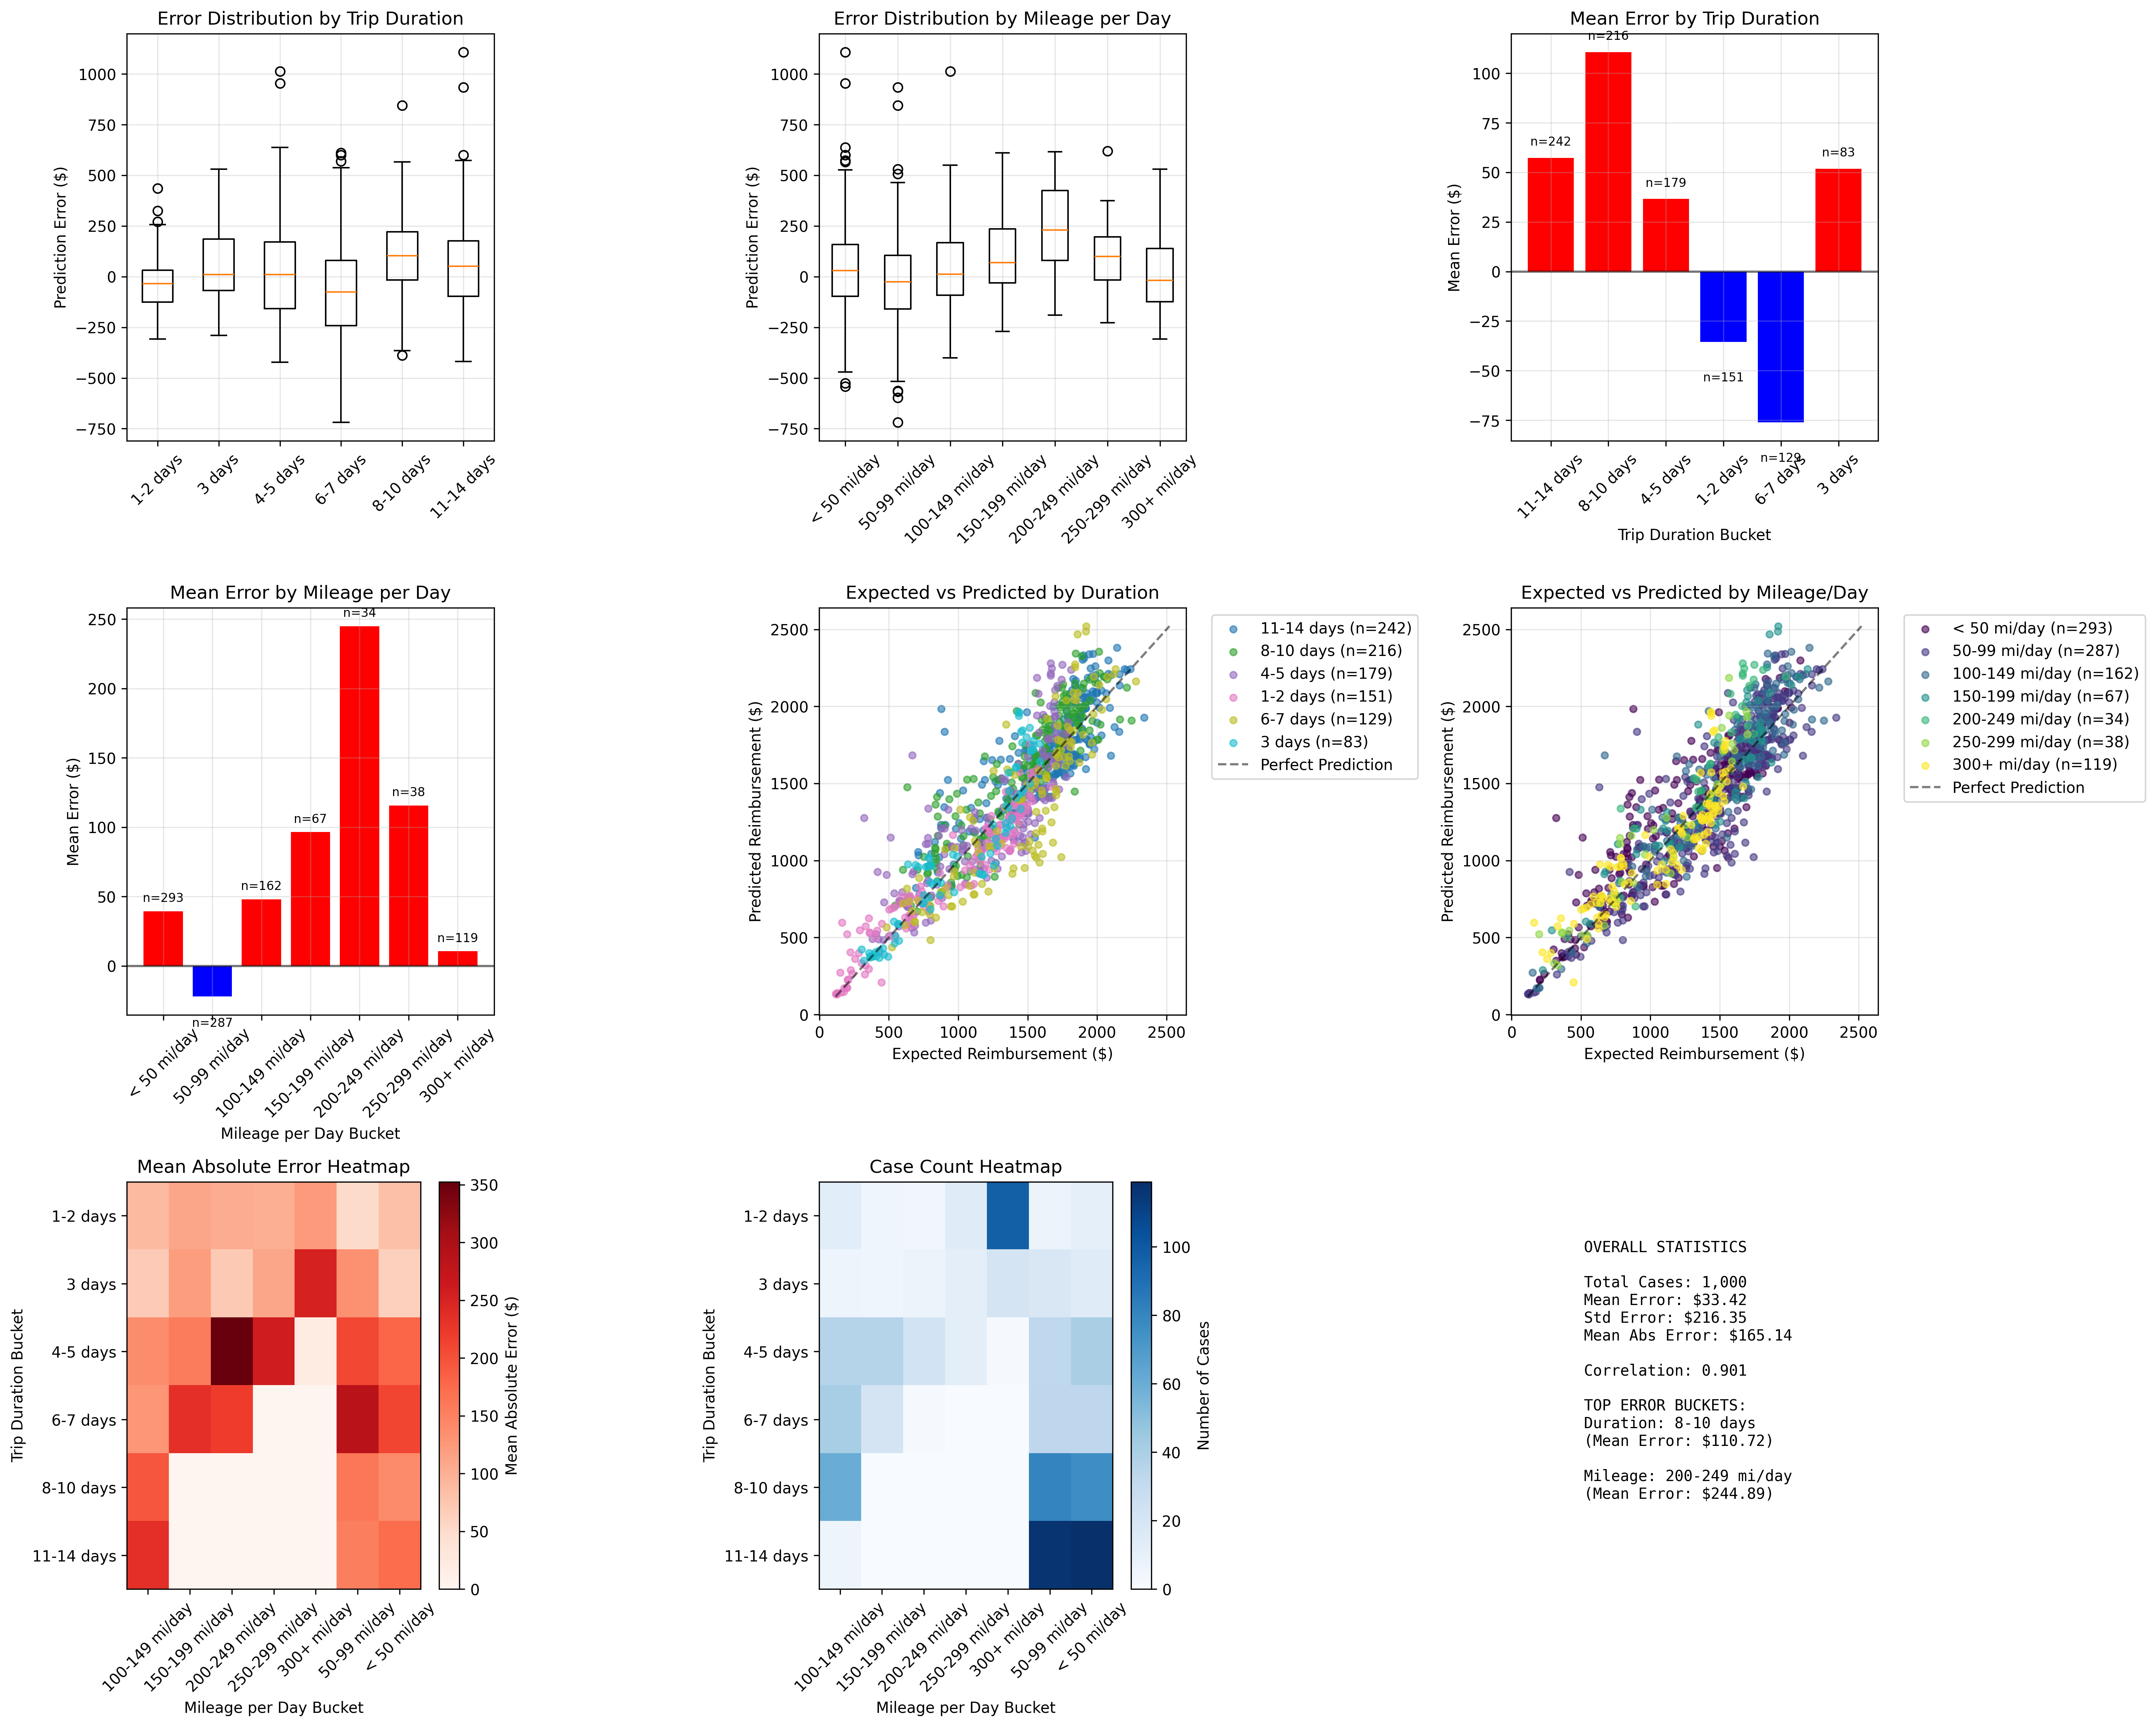

Write Python code to recreate this figure.
#!/usr/bin/env python3
"""
Bucketed analysis of prediction drift patterns by trip duration and mileage per day.
"""

import json
import matplotlib.pyplot as plt
import numpy as np
import pandas as pd
import sys
import os
from collections import defaultdict

# Add current directory to path for import
sys.path.append(os.path.dirname(os.path.abspath(__file__)))

try:
    from legacy_calculate import calculate_legacy_reimbursement
except ImportError as e:
    print(f"Could not import calculate_legacy_reimbursement: {e}")
    sys.exit(1)

def load_and_process_data():
    """Load test cases and calculate predictions with bucketing"""
    with open('public_cases.json', 'r') as f:
        cases = json.load(f)
    
    results = []
    
    for i, case in enumerate(cases):
        try:
            # Handle nested input structure
            input_data = case.get('input', case)
            
            trip_days = input_data['trip_duration_days']
            miles = input_data['miles_traveled']
            receipts = input_data['total_receipts_amount']
            
            pred = calculate_legacy_reimbursement(trip_days, miles, receipts)
            exp = case['expected_output']
            error = pred - exp
            
            # Calculate mileage per day
            miles_per_day = miles / trip_days if trip_days > 0 else 0
            
            # Create buckets
            duration_bucket = get_duration_bucket(trip_days)
            mileage_bucket = get_mileage_bucket(miles_per_day)
            
            results.append({
                'trip_days': trip_days,
                'miles': miles,
                'receipts': receipts,
                'miles_per_day': miles_per_day,
                'predicted': pred,
                'expected': exp,
                'error': error,
                'abs_error': abs(error),
                'percent_error': (error / exp * 100) if exp != 0 else 0,
                'duration_bucket': duration_bucket,
                'mileage_bucket': mileage_bucket
            })
            
        except Exception as e:
            print(f"Error processing case {i}: {e}")
    
    return pd.DataFrame(results)

def get_duration_bucket(days):
    """Create duration buckets"""
    if days <= 2:
        return "1-2 days"
    elif days <= 3:
        return "3 days"
    elif days <= 5:
        return "4-5 days"
    elif days <= 7:
        return "6-7 days"
    elif days <= 10:
        return "8-10 days"
    elif days <= 14:
        return "11-14 days"
    else:
        return "15+ days"

def get_mileage_bucket(miles_per_day):
    """Create mileage per day buckets"""
    if miles_per_day < 50:
        return "< 50 mi/day"
    elif miles_per_day < 100:
        return "50-99 mi/day"
    elif miles_per_day < 150:
        return "100-149 mi/day"
    elif miles_per_day < 200:
        return "150-199 mi/day"
    elif miles_per_day < 250:
        return "200-249 mi/day"
    elif miles_per_day < 300:
        return "250-299 mi/day"
    else:
        return "300+ mi/day"

def plot_bucketed_analysis(df):
    """Create comprehensive bucketed analysis plots"""
    
    # Set up the figure with subplots
    fig = plt.figure(figsize=(20, 16))
    
    # 1. Error distribution by trip duration buckets
    plt.subplot(3, 3, 1)
    duration_buckets = ["1-2 days", "3 days", "4-5 days", "6-7 days", "8-10 days", "11-14 days", "15+ days"]
    duration_errors = [df[df['duration_bucket'] == bucket]['error'].values for bucket in duration_buckets if len(df[df['duration_bucket'] == bucket]) > 0]
    duration_labels = [bucket for bucket in duration_buckets if len(df[df['duration_bucket'] == bucket]) > 0]
    
    plt.boxplot(duration_errors, labels=duration_labels)
    plt.title('Error Distribution by Trip Duration')
    plt.ylabel('Prediction Error ($)')
    plt.xticks(rotation=45)
    plt.grid(True, alpha=0.3)
    
    # 2. Error distribution by mileage buckets
    plt.subplot(3, 3, 2)
    mileage_buckets = ["< 50 mi/day", "50-99 mi/day", "100-149 mi/day", "150-199 mi/day", 
                      "200-249 mi/day", "250-299 mi/day", "300+ mi/day"]
    mileage_errors = [df[df['mileage_bucket'] == bucket]['error'].values for bucket in mileage_buckets if len(df[df['mileage_bucket'] == bucket]) > 0]
    mileage_labels = [bucket for bucket in mileage_buckets if len(df[df['mileage_bucket'] == bucket]) > 0]
    
    plt.boxplot(mileage_errors, labels=mileage_labels)
    plt.title('Error Distribution by Mileage per Day')
    plt.ylabel('Prediction Error ($)')
    plt.xticks(rotation=45)
    plt.grid(True, alpha=0.3)
    
    # 3. Mean error by duration bucket
    plt.subplot(3, 3, 3)
    duration_stats = df.groupby('duration_bucket')['error'].agg(['mean', 'count', 'std']).reset_index()
    duration_stats = duration_stats.sort_values('count', ascending=False)
    
    bars = plt.bar(range(len(duration_stats)), duration_stats['mean'], 
                   color=['red' if x > 0 else 'blue' for x in duration_stats['mean']])
    plt.title('Mean Error by Trip Duration')
    plt.ylabel('Mean Error ($)')
    plt.xlabel('Trip Duration Bucket')
    plt.xticks(range(len(duration_stats)), duration_stats['duration_bucket'], rotation=45)
    plt.grid(True, alpha=0.3)
    plt.axhline(y=0, color='black', linestyle='-', alpha=0.5)
    
    # Add count labels on bars
    for i, (bar, count) in enumerate(zip(bars, duration_stats['count'])):
        plt.text(bar.get_x() + bar.get_width()/2, bar.get_height() + (5 if bar.get_height() >= 0 else -15), 
                f'n={count}', ha='center', va='bottom' if bar.get_height() >= 0 else 'top', fontsize=8)
    
    # 4. Mean error by mileage bucket
    plt.subplot(3, 3, 4)
    mileage_stats = df.groupby('mileage_bucket')['error'].agg(['mean', 'count', 'std']).reset_index()
    # Sort by logical order
    mileage_order = ["< 50 mi/day", "50-99 mi/day", "100-149 mi/day", "150-199 mi/day", 
                    "200-249 mi/day", "250-299 mi/day", "300+ mi/day"]
    mileage_stats['order'] = mileage_stats['mileage_bucket'].map({bucket: i for i, bucket in enumerate(mileage_order)})
    mileage_stats = mileage_stats.sort_values('order')
    
    bars = plt.bar(range(len(mileage_stats)), mileage_stats['mean'],
                   color=['red' if x > 0 else 'blue' for x in mileage_stats['mean']])
    plt.title('Mean Error by Mileage per Day')
    plt.ylabel('Mean Error ($)')
    plt.xlabel('Mileage per Day Bucket')
    plt.xticks(range(len(mileage_stats)), mileage_stats['mileage_bucket'], rotation=45)
    plt.grid(True, alpha=0.3)
    plt.axhline(y=0, color='black', linestyle='-', alpha=0.5)
    
    # Add count labels on bars
    for i, (bar, count) in enumerate(zip(bars, mileage_stats['count'])):
        plt.text(bar.get_x() + bar.get_width()/2, bar.get_height() + (5 if bar.get_height() >= 0 else -15), 
                f'n={count}', ha='center', va='bottom' if bar.get_height() >= 0 else 'top', fontsize=8)
    
    # 5. Scatter plot: Expected vs Predicted by Duration
    plt.subplot(3, 3, 5)
    duration_colors = plt.cm.tab10(np.linspace(0, 1, len(duration_stats)))
    for i, bucket in enumerate(duration_stats['duration_bucket']):
        subset = df[df['duration_bucket'] == bucket]
        plt.scatter(subset['expected'], subset['predicted'], 
                   alpha=0.6, label=f"{bucket} (n={len(subset)})", 
                   color=duration_colors[i], s=20)
    
    # Perfect prediction line
    min_val = min(df['expected'].min(), df['predicted'].min())
    max_val = max(df['expected'].max(), df['predicted'].max())
    plt.plot([min_val, max_val], [min_val, max_val], 'k--', alpha=0.5, label='Perfect Prediction')
    
    plt.xlabel('Expected Reimbursement ($)')
    plt.ylabel('Predicted Reimbursement ($)')
    plt.title('Expected vs Predicted by Duration')
    plt.legend(bbox_to_anchor=(1.05, 1), loc='upper left')
    plt.grid(True, alpha=0.3)
    
    # 6. Scatter plot: Expected vs Predicted by Mileage
    plt.subplot(3, 3, 6)
    mileage_colors = plt.cm.viridis(np.linspace(0, 1, len(mileage_stats)))
    for i, bucket in enumerate(mileage_stats['mileage_bucket']):
        subset = df[df['mileage_bucket'] == bucket]
        plt.scatter(subset['expected'], subset['predicted'], 
                   alpha=0.6, label=f"{bucket} (n={len(subset)})", 
                   color=mileage_colors[i], s=20)
    
    plt.plot([min_val, max_val], [min_val, max_val], 'k--', alpha=0.5, label='Perfect Prediction')
    plt.xlabel('Expected Reimbursement ($)')
    plt.ylabel('Predicted Reimbursement ($)')
    plt.title('Expected vs Predicted by Mileage/Day')
    plt.legend(bbox_to_anchor=(1.05, 1), loc='upper left')
    plt.grid(True, alpha=0.3)
    
    # 7. Absolute error heatmap by duration and mileage
    plt.subplot(3, 3, 7)
    pivot_table = df.groupby(['duration_bucket', 'mileage_bucket'])['abs_error'].mean().unstack(fill_value=0)
    
    # Reorder for logical progression
    if len(pivot_table) > 0:
        duration_order = ["1-2 days", "3 days", "4-5 days", "6-7 days", "8-10 days", "11-14 days", "15+ days"]
        duration_order = [d for d in duration_order if d in pivot_table.index]
        pivot_table = pivot_table.reindex(duration_order)
        
        im = plt.imshow(pivot_table.values, cmap='Reds', aspect='auto')
        plt.colorbar(im, label='Mean Absolute Error ($)')
        plt.yticks(range(len(pivot_table.index)), pivot_table.index)
        plt.xticks(range(len(pivot_table.columns)), pivot_table.columns, rotation=45)
        plt.title('Mean Absolute Error Heatmap')
        plt.xlabel('Mileage per Day Bucket')
        plt.ylabel('Trip Duration Bucket')
    
    # 8. Count heatmap by duration and mileage
    plt.subplot(3, 3, 8)
    count_pivot = df.groupby(['duration_bucket', 'mileage_bucket']).size().unstack(fill_value=0)
    if len(count_pivot) > 0:
        count_pivot = count_pivot.reindex(duration_order)
        
        im = plt.imshow(count_pivot.values, cmap='Blues', aspect='auto')
        plt.colorbar(im, label='Number of Cases')
        plt.yticks(range(len(count_pivot.index)), count_pivot.index)
        plt.xticks(range(len(count_pivot.columns)), count_pivot.columns, rotation=45)
        plt.title('Case Count Heatmap')
        plt.xlabel('Mileage per Day Bucket')
        plt.ylabel('Trip Duration Bucket')
    
    # 9. Summary statistics table
    plt.subplot(3, 3, 9)
    plt.axis('off')
    
    # Overall statistics
    overall_stats = f"""
    OVERALL STATISTICS
    
    Total Cases: {len(df):,}
    Mean Error: ${df['error'].mean():.2f}
    Std Error: ${df['error'].std():.2f}
    Mean Abs Error: ${df['abs_error'].mean():.2f}
    
    Correlation: {df['expected'].corr(df['predicted']):.3f}
    
    TOP ERROR BUCKETS:
    Duration: {duration_stats.loc[duration_stats['mean'].abs().idxmax(), 'duration_bucket']}
    (Mean Error: ${duration_stats.loc[duration_stats['mean'].abs().idxmax(), 'mean']:.2f})
    
    Mileage: {mileage_stats.loc[mileage_stats['mean'].abs().idxmax(), 'mileage_bucket']}
    (Mean Error: ${mileage_stats.loc[mileage_stats['mean'].abs().idxmax(), 'mean']:.2f})
    """
    
    plt.text(0.1, 0.9, overall_stats, transform=plt.gca().transAxes, 
             fontsize=10, verticalalignment='top', fontfamily='monospace')
    
    plt.tight_layout()
    plt.savefig('bucketed_drift_analysis.png', dpi=300, bbox_inches='tight')
    plt.show()
    
    return duration_stats, mileage_stats

def print_detailed_analysis(df, duration_stats, mileage_stats):
    """Print detailed statistical analysis"""
    
    print("\n" + "="*80)
    print("BUCKETED DRIFT ANALYSIS REPORT")
    print("="*80)
    
    print(f"\nOVERALL SUMMARY:")
    print(f"  Total test cases: {len(df):,}")
    print(f"  Mean prediction error: ${df['error'].mean():.2f}")
    print(f"  Standard deviation: ${df['error'].std():.2f}")
    print(f"  Mean absolute error: ${df['abs_error'].mean():.2f}")
    print(f"  Correlation (expected vs predicted): {df['expected'].corr(df['predicted']):.3f}")
    
    print(f"\nTRIP DURATION ANALYSIS:")
    print(f"{'Bucket':<15} {'Count':<8} {'Mean Error':<12} {'Std Error':<12} {'Mean |Error|':<12}")
    print("-" * 65)
    for _, row in duration_stats.iterrows():
        bucket_data = df[df['duration_bucket'] == row['duration_bucket']]
        print(f"{row['duration_bucket']:<15} {row['count']:<8} ${row['mean']:<11.2f} ${row['std']:<11.2f} ${bucket_data['abs_error'].mean():<11.2f}")
    
    print(f"\nMILEAGE PER DAY ANALYSIS:")
    print(f"{'Bucket':<15} {'Count':<8} {'Mean Error':<12} {'Std Error':<12} {'Mean |Error|':<12}")
    print("-" * 65)
    for _, row in mileage_stats.iterrows():
        bucket_data = df[df['mileage_bucket'] == row['mileage_bucket']]
        print(f"{row['mileage_bucket']:<15} {row['count']:<8} ${row['mean']:<11.2f} ${row['std']:<11.2f} ${bucket_data['abs_error'].mean():<11.2f}")
    
    # Identify problematic patterns
    print(f"\nPROBLEMATIC PATTERNS:")
    
    # Duration buckets with highest absolute mean error
    worst_duration = duration_stats.loc[duration_stats['mean'].abs().idxmax()]
    print(f"  Worst duration bucket: {worst_duration['duration_bucket']} (mean error: ${worst_duration['mean']:.2f})")
    
    # Mileage buckets with highest absolute mean error
    worst_mileage = mileage_stats.loc[mileage_stats['mean'].abs().idxmax()]
    print(f"  Worst mileage bucket: {worst_mileage['mileage_bucket']} (mean error: ${worst_mileage['mean']:.2f})")
    
    # Look for systematic over/under-prediction
    over_predict = df[df['error'] > 0]
    under_predict = df[df['error'] < 0]
    
    print(f"\nSYSTEMATIC BIAS ANALYSIS:")
    print(f"  Over-predictions: {len(over_predict)} cases ({len(over_predict)/len(df)*100:.1f}%)")
    print(f"  Under-predictions: {len(under_predict)} cases ({len(under_predict)/len(df)*100:.1f}%)")
    
    if len(over_predict) > 0:
        print(f"  Mean over-prediction: ${over_predict['error'].mean():.2f}")
    if len(under_predict) > 0:
        print(f"  Mean under-prediction: ${under_predict['error'].mean():.2f}")

def main():
    """Main execution function"""
    print("Loading data and calculating predictions...")
    df = load_and_process_data()
    
    print(f"Processed {len(df)} test cases successfully.")
    
    print("Generating bucketed analysis plots...")
    duration_stats, mileage_stats = plot_bucketed_analysis(df)
    
    print_detailed_analysis(df, duration_stats, mileage_stats)
    
    print(f"\nBucketed analysis complete! Check 'bucketed_drift_analysis.png' for visualizations.")

if __name__ == "__main__":
    main()
